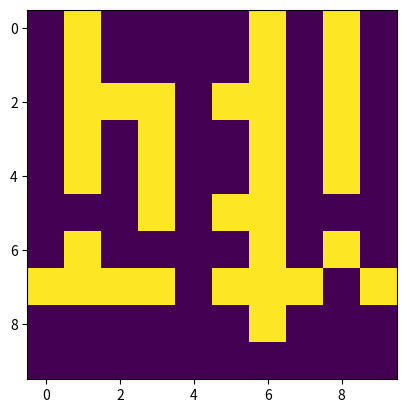

Here is the Python script that generated this plot:

import matplotlib.pyplot as plt
import random

# note that this is not quite working: a wall can block off a previous hole in a wall
# I can't think of a great way to fix this besides having the hole indices determine where the walls are, which seems
# about as complicated as my below comment (see end of the file)

# make walls on the portion of the grid from start i (si) to end i (ei) (both endpoints included)
def wallDivide(si, ei, sj, ej):
    # base case of the recursion is to do nothing, happens if the grid is too small
    # make walls
    print(si,ei,sj,ej)
    if random.random() < 0.1:
        plt.imshow(grid); plt.pause(0.1)
    if ei - si >= 2 and ej - sj >= 2:
        wallJ = random.randint(sj+1,ej-1)
        for i in range(si, ei+1):
            grid[i][wallJ] = 1

        wallI = random.randint(si+1,ei-1)
        for j in range(sj, ej+1):
            grid[wallI][j] = 1
        # put holes in walls
        holeLeft = random.randint(sj,wallJ-1)
        holeRight = random.randint(wallJ+1,ej)
        grid[wallI][holeLeft] = 0
        grid[wallI][holeRight] = 0
        holeDown = random.randint(wallI+1,ei)
        grid[holeDown][wallJ] = 0
        # divide each of the 4 new regions
        wallDivide(si, wallI-1, sj, wallJ-1)
        wallDivide(wallI+1, ei, sj, wallJ-1)
        wallDivide(si, wallI-1, wallJ+1, ej)
        wallDivide(wallI+1, ei, wallJ+1, ej)

N = 10
# 0 means no wall, 1 means there is a wall
grid = [[0 for j in range(N)] for i in range(N)]
wallDivide(0, N-1, 0, N-1)
plt.imshow(grid)
plt.show()


# I know there is a better way than this
# what if the recursive method also took in a start and end location as arguments
# then it could make it so that you had to travel through all 4 quadrants every time...
# but it still wouldn't be a GREAT maze, so I probably won't bother, especially since I think I would have to hard code in 2* (4 choose 2) = 12 cases for this...
